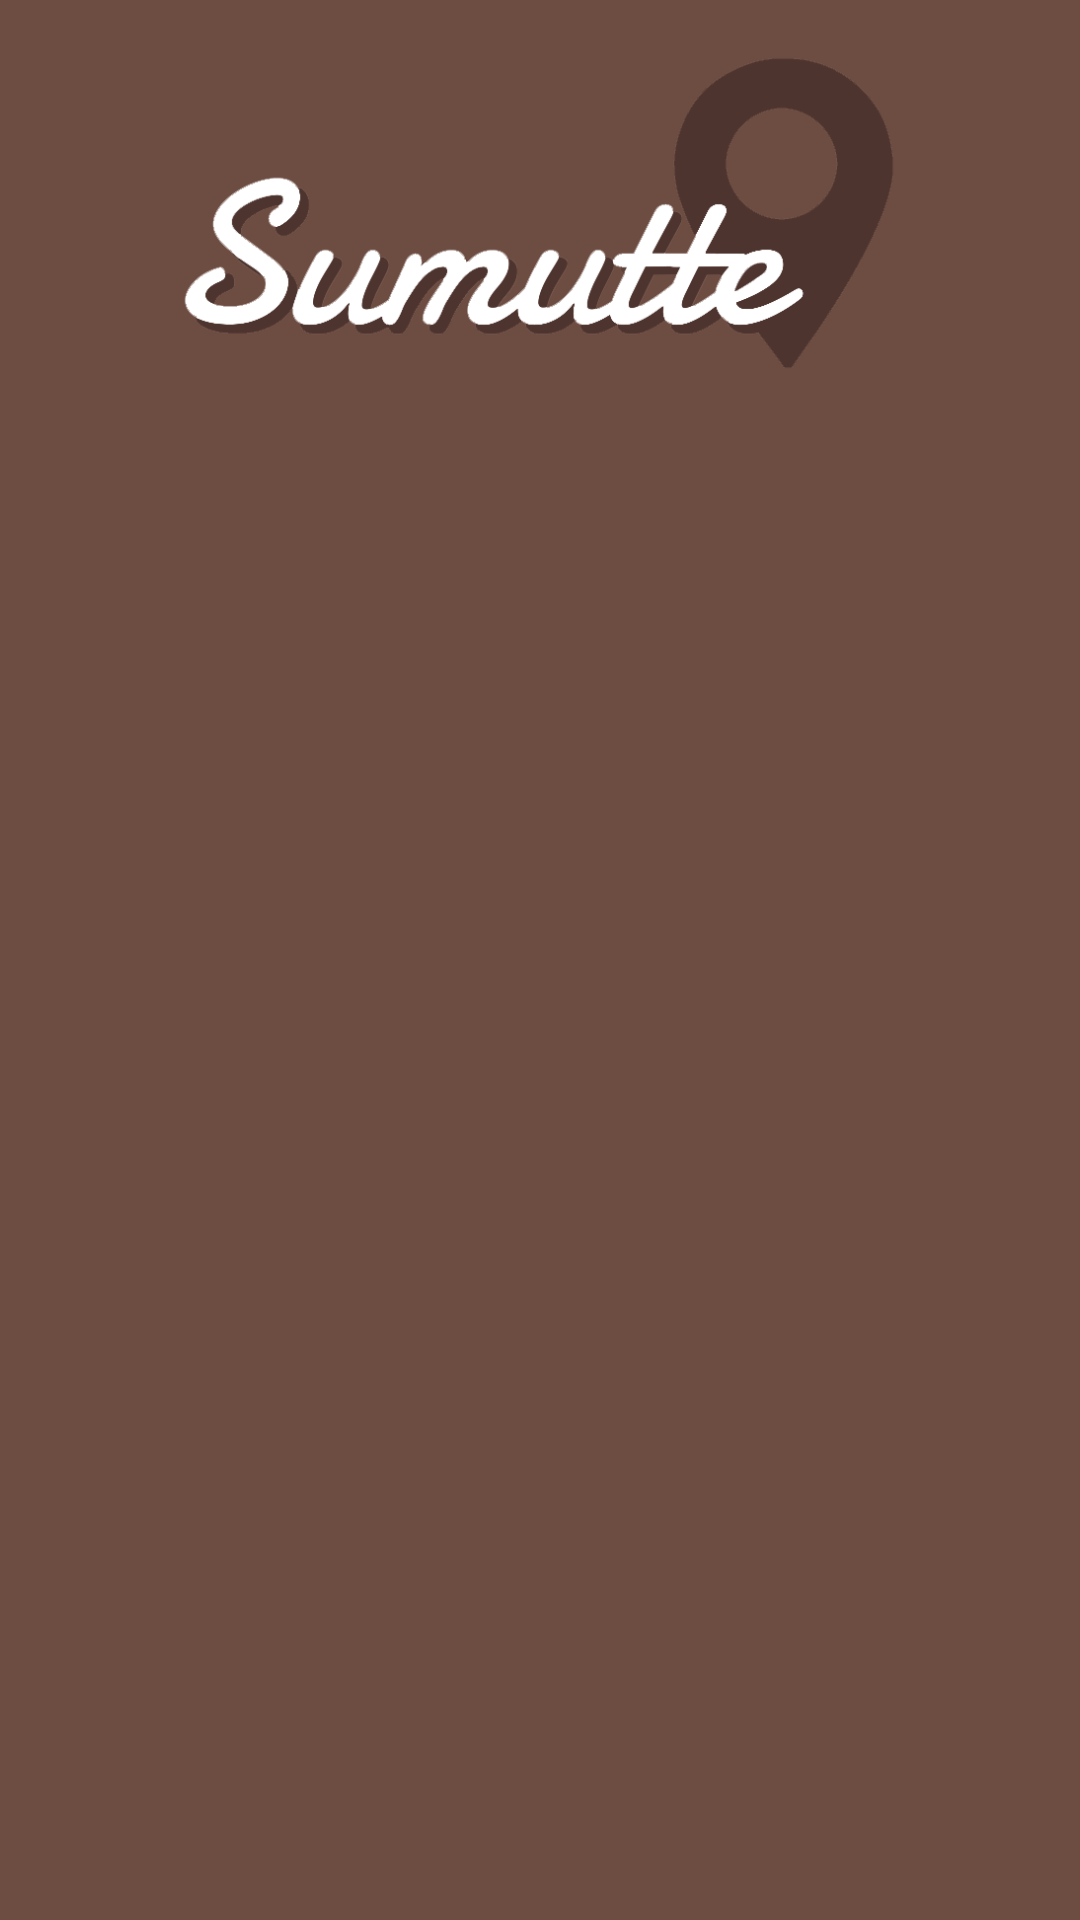

Reconstruct the res/layout file that produces this screen, plus the resources it refers to.
<!-- AndroidManifest.xml: application theme AppTheme -->
<!-- res/layout/drawer_header2.xml -->
<?xml version="1.0" encoding="utf-8"?>
<RelativeLayout xmlns:android="http://schemas.android.com/apk/res/android"
    android:layout_width="match_parent"
    android:layout_height="178dp"
    android:background="@color/colorPrimary"
    android:orientation="vertical"
    android:weightSum="1">

    <ImageView
        android:layout_width="match_parent"
        android:layout_height="150dp"
        android:src="@drawable/head"/>


</RelativeLayout>
<!-- resources referenced by this layout -->
<resources>
  <color name="colorPrimary">#6D4C41</color>
  <!-- drawable head: png bitmap (drawable-nodpi, 52793 bytes) -->
  <style name="AppTheme" parent="Theme.AppCompat.Light.NoActionBar">
          
          <item name="colorPrimaryDark">@color/colorPrimaryDark</item>
          <item name="colorPrimary">@color/colorPrimary</item>
          <item name="colorAccent">@color/colorAccent</item>
          <item name="android:textColorPrimary">@color/colorTextPrimary</item>
          <item name="android:textColorSecondary">@color/colorTextSecondary</item>
      </style>
  <color name="colorPrimaryDark">#5D4037</color>
  <color name="colorAccent">#795548</color>
  <color name="colorTextPrimary">#212121</color>
  <color name="colorTextSecondary">#727272</color>
</resources>
